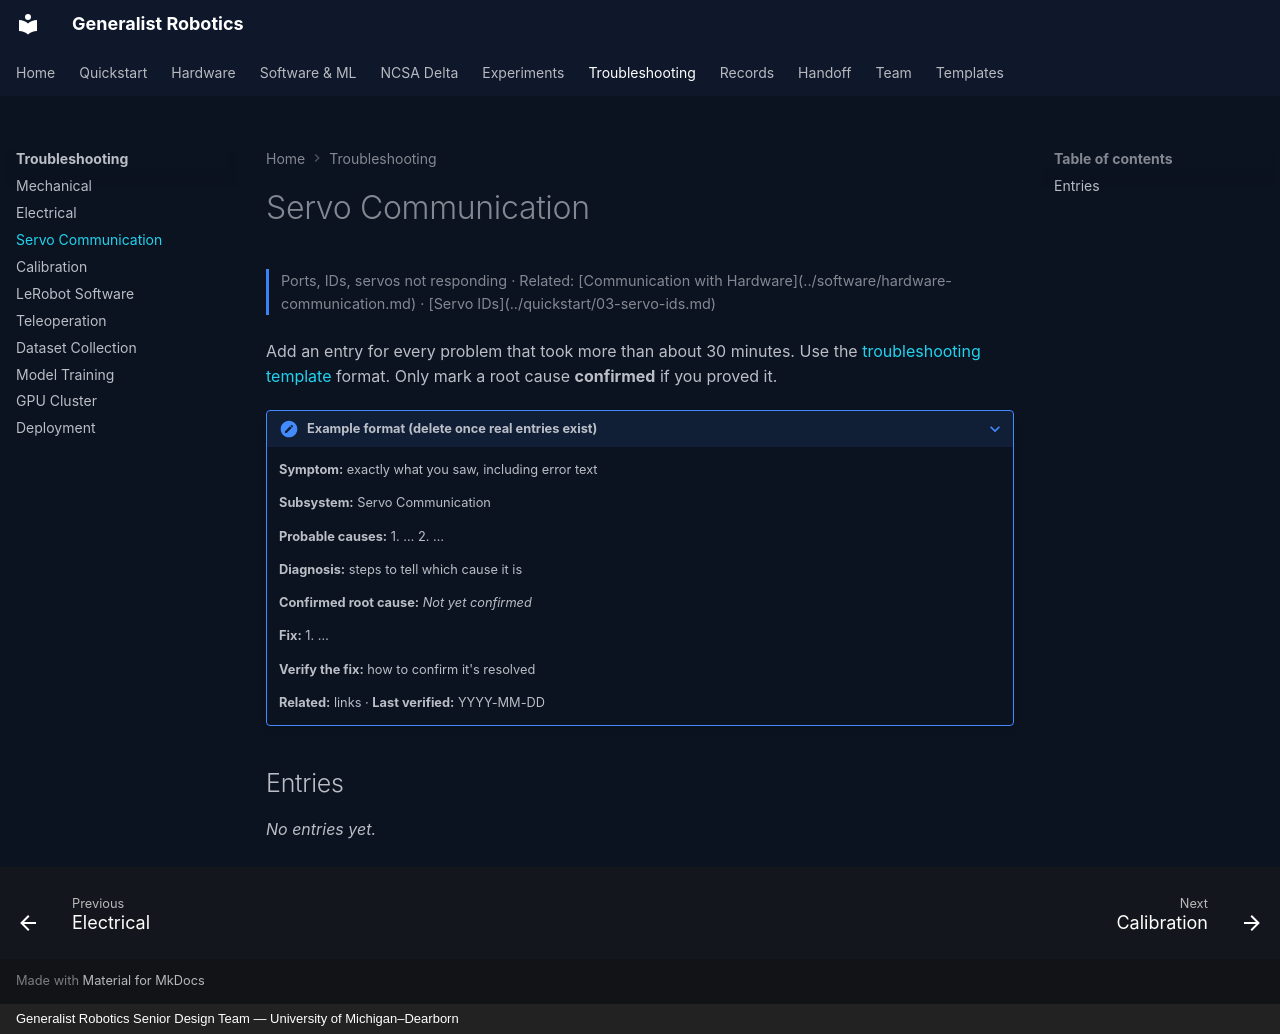

repository: eshkembi18/UMD-Robotics · page: troubleshooting/servo-communication/index.html · generator: mkdocs · copyright: Generalist Robotics Senior Design Team — University of Michigan–Dearborn

# Servo Communication

<p class="gr-meta">Ports, IDs, servos not responding · Related: [Communication with Hardware](../software/hardware-communication.md) · [Servo IDs](../quickstart/03-servo-ids.md)</p>

Add an entry for every problem that took more than about 30 minutes. Use the [troubleshooting template](../page-templates/troubleshooting-entry.md) format. Only mark a root cause **confirmed** if you proved it.

<!-- Copy this block for each new entry -->

??? note "Example format (delete once real entries exist)"
    **Symptom:** exactly what you saw, including error text

    **Subsystem:** Servo Communication

    **Probable causes:** 1. … 2. …

    **Diagnosis:** steps to tell which cause it is

    **Confirmed root cause:** *Not yet confirmed*

    **Fix:** 1. …

    **Verify the fix:** how to confirm it's resolved

    **Related:** links · **Last verified:** YYYY-MM-DD

## Entries

*No entries yet.*
